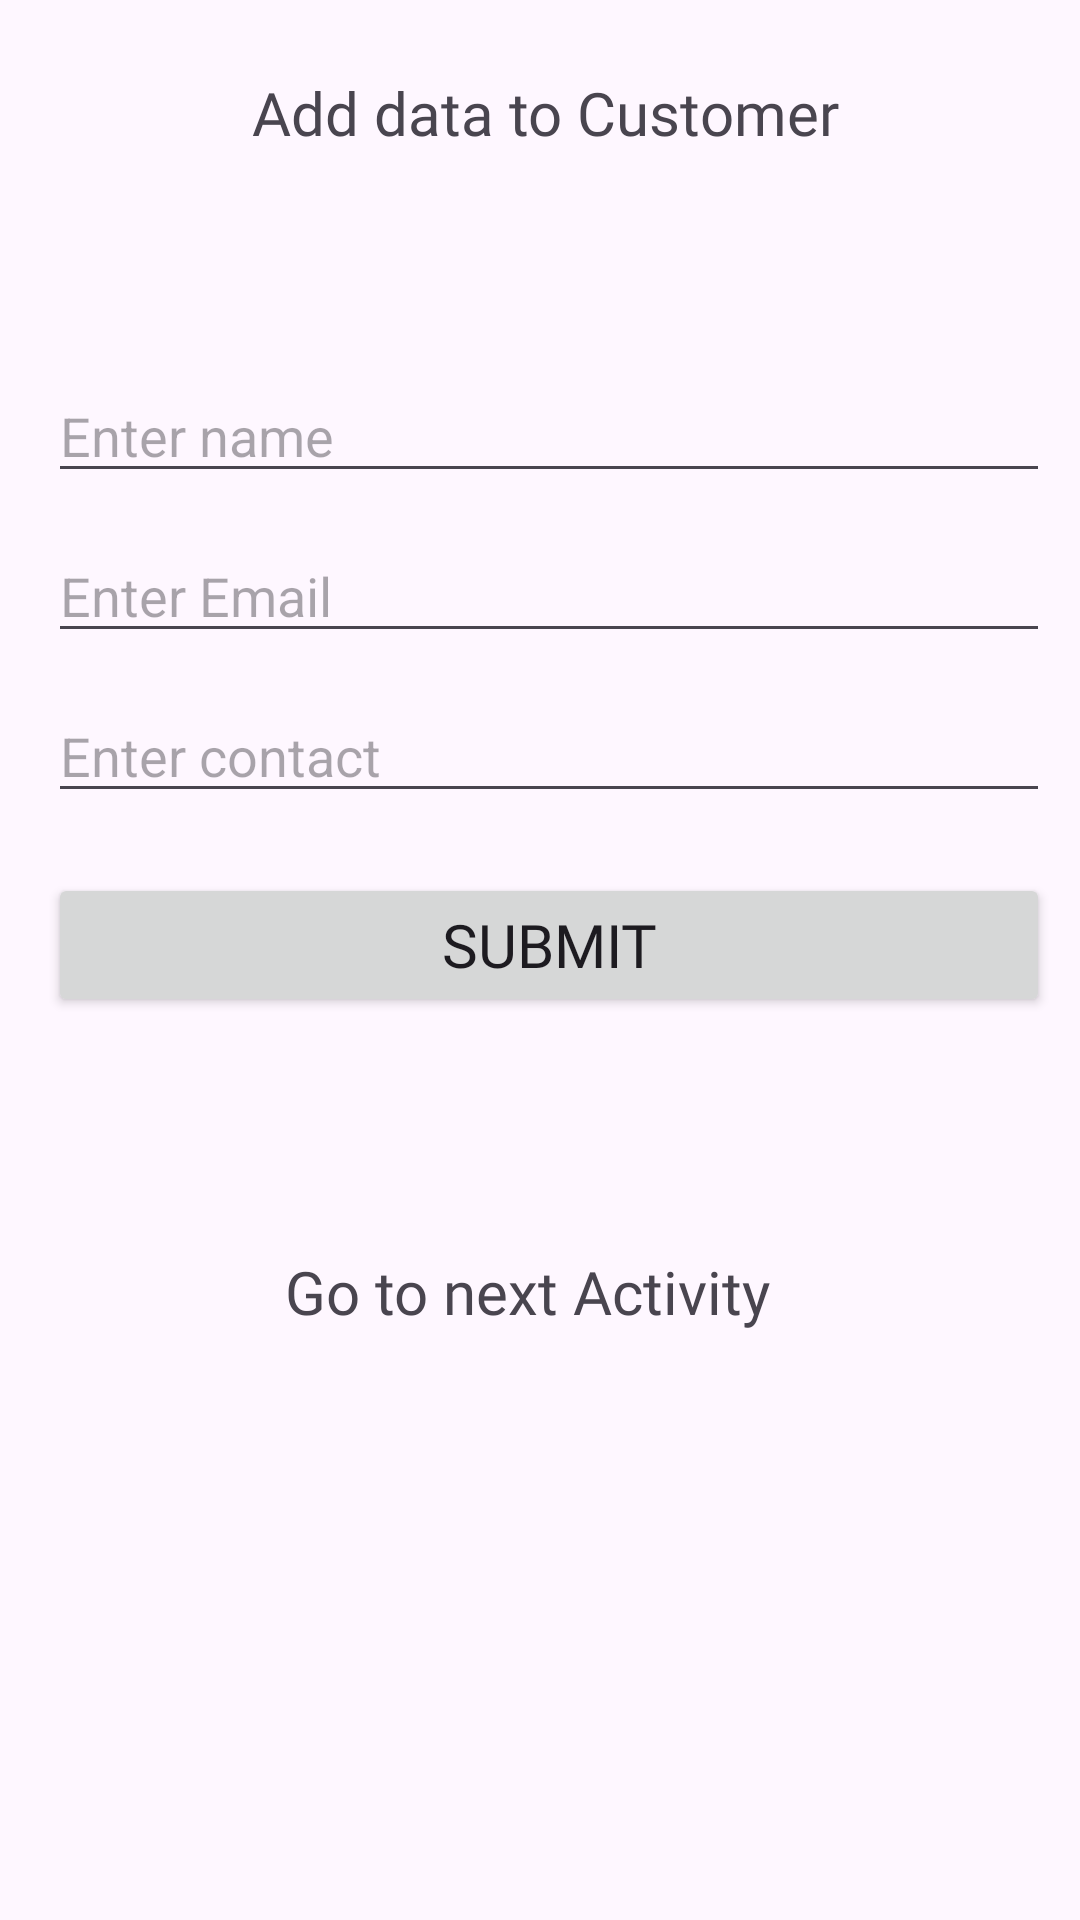

Reconstruct the res/layout file that produces this screen, plus the resources it refers to.
<!-- AndroidManifest.xml: application theme Theme.ApiTest1 -->
<!-- res/layout/fragment_customer.xml -->
<?xml version="1.0" encoding="utf-8"?>
<androidx.constraintlayout.widget.ConstraintLayout xmlns:android="http://schemas.android.com/apk/res/android"
    xmlns:app="http://schemas.android.com/apk/res-auto"
    xmlns:tools="http://schemas.android.com/tools"
    android:layout_width="match_parent"
    android:layout_height="match_parent"
    tools:context=".CustomerFragment">


    <androidx.constraintlayout.widget.Guideline
        android:id="@+id/guideline7"
        android:layout_width="wrap_content"
        android:layout_height="wrap_content"
        android:orientation="vertical"
        app:layout_constraintGuide_begin="16dp" />

    <androidx.constraintlayout.widget.Guideline
        android:id="@+id/guideline8"
        android:layout_width="wrap_content"
        android:layout_height="wrap_content"
        android:orientation="vertical"
        app:layout_constraintGuide_end="10dp" />

    <TextView
        android:id="@+id/textView5"
        android:layout_width="wrap_content"
        android:layout_height="wrap_content"
        android:layout_marginTop="24dp"
        android:text="Add data to Customer "
        android:textSize="20sp"
        android:fontFamily="@font/font3"
        app:layout_constraintEnd_toEndOf="parent"
        app:layout_constraintHorizontal_bias="0.474"
        app:layout_constraintStart_toStartOf="@+id/guideline7"
        app:layout_constraintTop_toTopOf="parent" />

    <EditText
        android:id="@+id/customerName"
        android:layout_width="0dp"
        android:layout_height="wrap_content"
        android:layout_marginTop="72dp"
        android:ems="10"
        android:hint="Enter name"
        android:inputType="text"
        app:layout_constraintEnd_toStartOf="@+id/guideline8"
        app:layout_constraintHorizontal_bias="0.471"
        app:layout_constraintStart_toStartOf="@+id/guideline7"
        app:layout_constraintTop_toBottomOf="@+id/textView5" />

    <EditText
        android:id="@+id/customerEmail"
        android:layout_width="0dp"
        android:layout_height="wrap_content"
        android:layout_marginTop="12dp"
        android:ems="10"
        android:hint="Enter Email"
        android:inputType="textEmailAddress"
        app:layout_constraintEnd_toStartOf="@+id/guideline8"
        app:layout_constraintHorizontal_bias="0.477"
        app:layout_constraintStart_toStartOf="@+id/guideline7"
        app:layout_constraintTop_toBottomOf="@+id/customerName" />

    <EditText
        android:id="@+id/customerContact"
        android:layout_width="0dp"
        android:layout_height="wrap_content"
        android:layout_marginTop="12dp"
        android:ems="10"
        android:inputType="phone"
        android:hint="Enter contact"
        app:layout_constraintEnd_toStartOf="@+id/guideline8"
        app:layout_constraintHorizontal_bias="0.0"
        app:layout_constraintStart_toStartOf="@+id/guideline7"
        app:layout_constraintTop_toBottomOf="@+id/customerEmail" />

    <Button
        android:id="@+id/customersubnitBtn"
        android:layout_width="0dp"
        android:layout_height="wrap_content"
        android:layout_marginTop="20dp"
        android:text="Submit"
        android:fontFamily="@font/font3"
        android:textSize="20sp"
        app:layout_constraintEnd_toStartOf="@+id/guideline8"
        app:layout_constraintHorizontal_bias="0.488"
        app:layout_constraintStart_toStartOf="@+id/guideline7"
        app:layout_constraintTop_toBottomOf="@+id/customerContact" />

    <TextView
        android:id="@+id/textView6"
        android:layout_width="wrap_content"
        android:layout_height="wrap_content"
        android:layout_marginBottom="196dp"
        android:text="Go to next Activity"
        android:fontFamily="@font/font3"
        android:textSize="20sp"
        app:layout_constraintBottom_toBottomOf="parent"
        app:layout_constraintEnd_toStartOf="@+id/guideline8"
        app:layout_constraintHorizontal_bias="0.46"
        app:layout_constraintStart_toStartOf="@+id/guideline7" />

</androidx.constraintlayout.widget.ConstraintLayout>
<!-- resources referenced by this layout -->
<resources>
  <style name="Theme.ApiTest1" parent="Base.Theme.ApiTest1" />
  <style name="Base.Theme.ApiTest1" parent="Theme.Material3.DayNight.NoActionBar">
          
          
      </style>
</resources>
